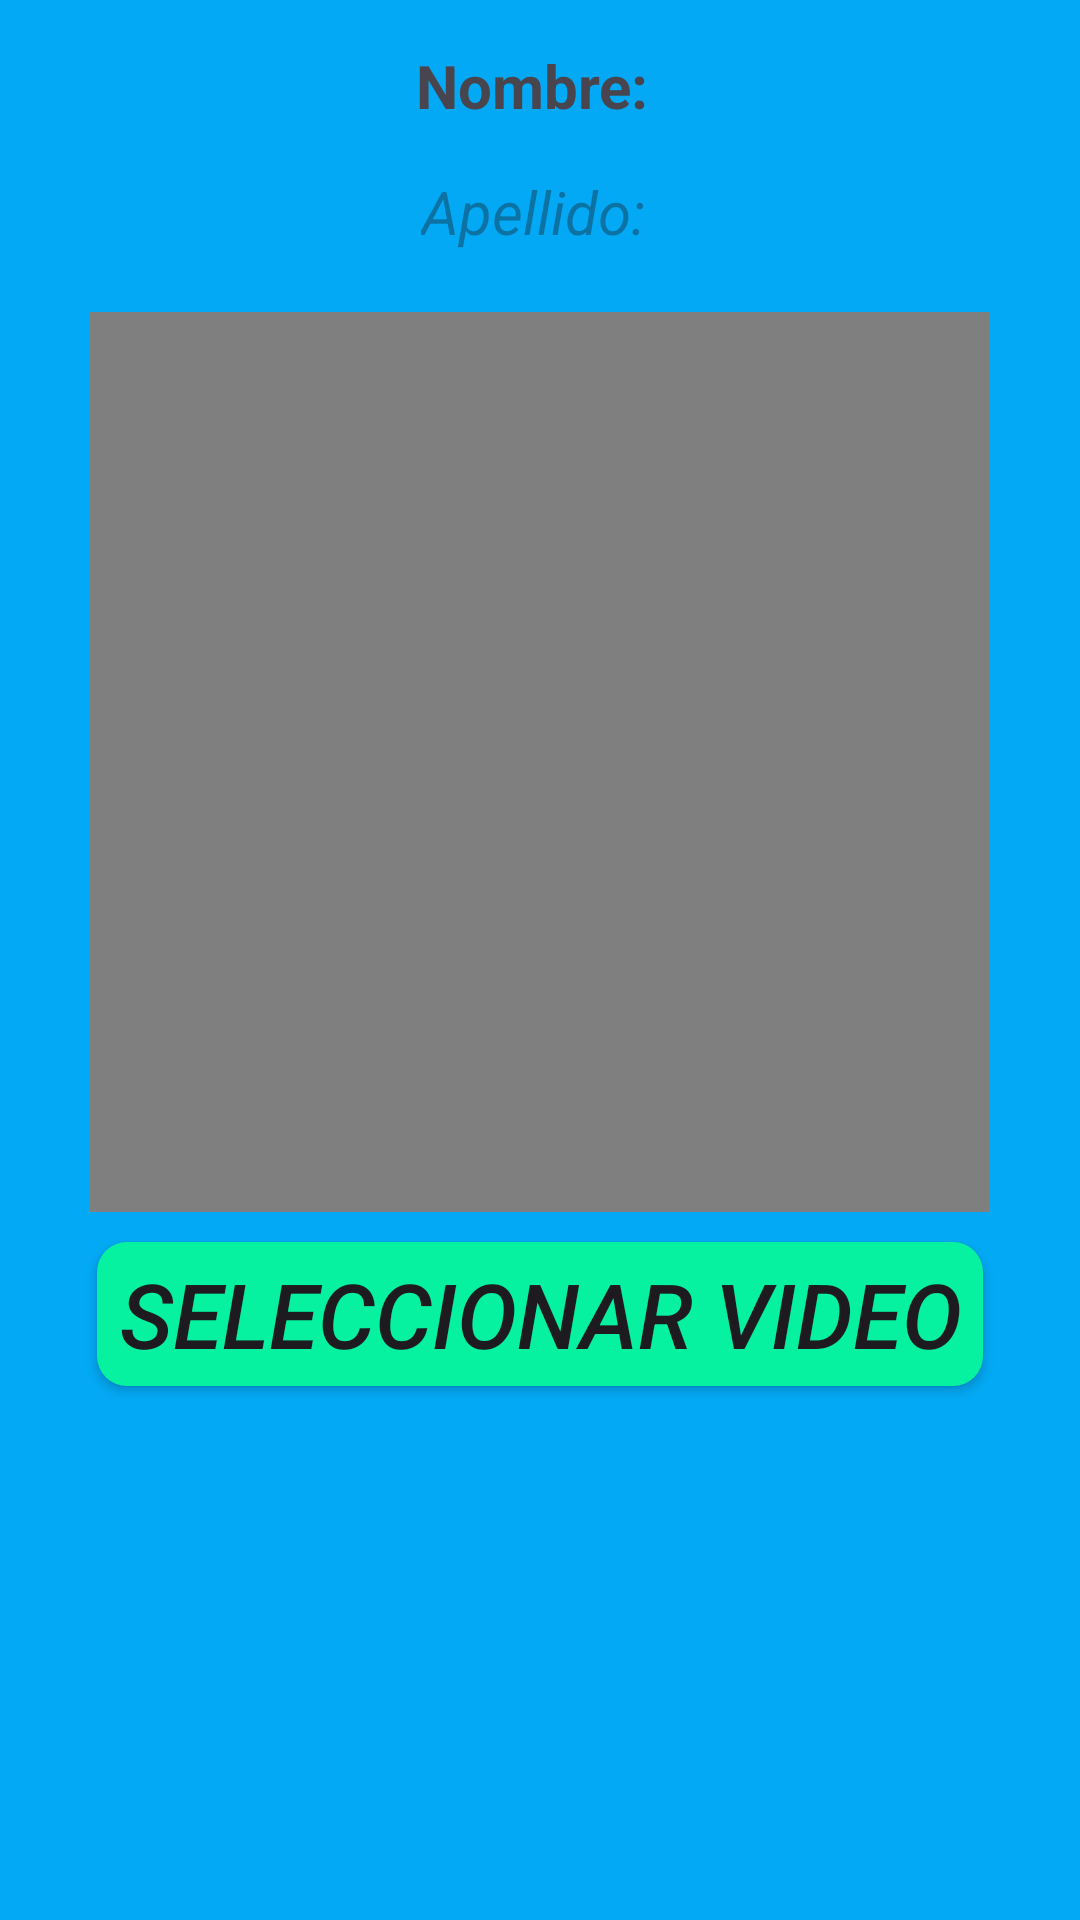

This screen was rendered from an Android layout file. Write that file and the resources it references.
<!-- AndroidManifest.xml: application theme Theme.ActuacionClase -->
<!-- res/layout/activity_main2.xml -->
<?xml version="1.0" encoding="utf-8"?>
<androidx.constraintlayout.widget.ConstraintLayout
    xmlns:android="http://schemas.android.com/apk/res/android"
    xmlns:app="http://schemas.android.com/apk/res-auto"
    xmlns:tools="http://schemas.android.com/tools"
    android:layout_width="match_parent"
    android:layout_height="match_parent"
    android:orientation="vertical"
    tools:context=".SeleccionarVideo"
    android:background="#03A9F4">
    <TextView
        android:id="@+id/nombre"
        android:layout_width="wrap_content"
        android:layout_height="wrap_content"
        android:textStyle="bold"
        app:layout_constraintStart_toStartOf="parent"
        app:layout_constraintEnd_toEndOf="parent"
        app:layout_constraintTop_toTopOf="parent"
        android:text="Nombre: "
        android:textSize="20dp"
        android:layout_marginTop="15dp"/>

    <TextView
        android:id="@+id/textView"
        android:layout_width="wrap_content"
        android:layout_height="wrap_content"
        android:layout_marginTop="15dp"
        android:hint="Apellido: "
        android:textSize="20dp"
        android:textStyle="italic"
        app:layout_constraintEnd_toEndOf="parent"
        app:layout_constraintStart_toStartOf="parent"
        app:layout_constraintTop_toBottomOf="@id/nombre" />

    <VideoView
        android:id="@+id/video"
        android:layout_width="300dp"
        android:layout_height="300dp"
        android:layout_marginTop="20dp"
        app:layout_constraintEnd_toEndOf="parent"
        app:layout_constraintStart_toStartOf="parent"
        app:layout_constraintTop_toBottomOf="@+id/textView"
        android:padding="10dp"/>

    <androidx.appcompat.widget.AppCompatButton
        android:id="@+id/botonvideo"
        android:layout_width="wrap_content"
        android:layout_height="wrap_content"
        android:text=" Seleccionar Video "
        android:textStyle="italic"
        android:textSize="30sp"
        app:layout_constraintTop_toBottomOf="@+id/video"
        app:layout_constraintStart_toStartOf="parent"
        app:layout_constraintEnd_toEndOf="parent"
        android:layout_marginTop="10dp"
        android:background="@drawable/botonvideo"/>
</androidx.constraintlayout.widget.ConstraintLayout>
<!-- resources referenced by this layout -->
<resources>
  <!-- drawable botonvideo (drawable) -->
  <?xml version="1.0" encoding="utf-8"?>
  <shape android:shape="rectangle" xmlns:android="http://schemas.android.com/apk/res/android">
      <solid android:color="#06F1A0"/>
      <corners android:radius="10dp"/>
  </shape>
  <style name="Theme.ActuacionClase" parent="Base.Theme.ActuacionClase" />
  <style name="Base.Theme.ActuacionClase" parent="Theme.Material3.DayNight.NoActionBar">
          
          
      </style>
</resources>
